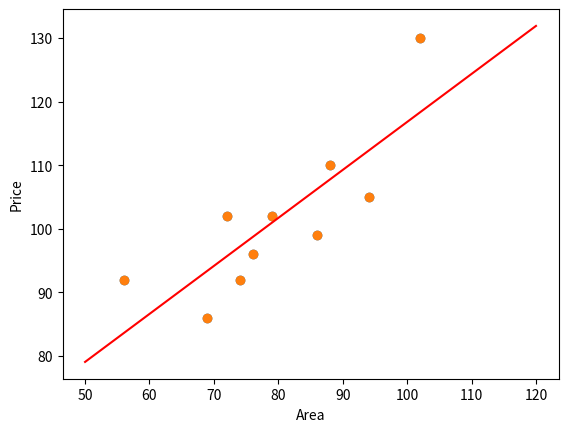

This chart was generated by the following Python code:
# 1. 导入数据集

import matplotlib
import numpy as np

x = np.array([56, 72, 69, 88, 102, 86, 76, 79, 94, 74])
y = np.array([92, 102, 86, 110, 130, 99, 96, 102, 105, 92])

# 2. 显示数据集在坐标上
from matplotlib import pyplot as plt
# %matplotlib inline

plt.scatter(x, y)
plt.xlabel("Area")
plt.ylabel("Price")
plt.show()

# 3. 定义拟合直线
def f(x, b, w1):
    y = b + w1 * x
    return y

# 3.2 平方损失函数
def square_loss(x, y, w0, w1):
    loss = sum(np.square(y - (w0 + w1*x)))
    return loss

# 3.3 平方损失函数最小时对应的w参数值 ，b
def w_calculator(x, y):
    n = len(x)
    w1 = (n*sum(x*y) - sum(x)*sum(y))/(n*sum(x*x) - sum(x)*sum(x))
    w0 = (sum(x*x)*sum(y) - sum(x)*sum(x*y))/(n*sum(x*x)-sum(x)*sum(x))
    return w0, w1

# 3.4 代入计算
w_calculator(x, y)

b = w_calculator(x, y)[0]
w = w_calculator(x, y)[1]

square_loss(x, y, b, w)

# 4. 绘制图像
x_temp = np.linspace(50,120,100) # 绘制直线生成的临时点
plt.scatter(x, y)
plt.plot(x_temp, x_temp*w + b, 'r')
plt.show()

# 5. 如果手中有一套 150 平米的房产想售卖，获取预估报价：
f(150, b, w)